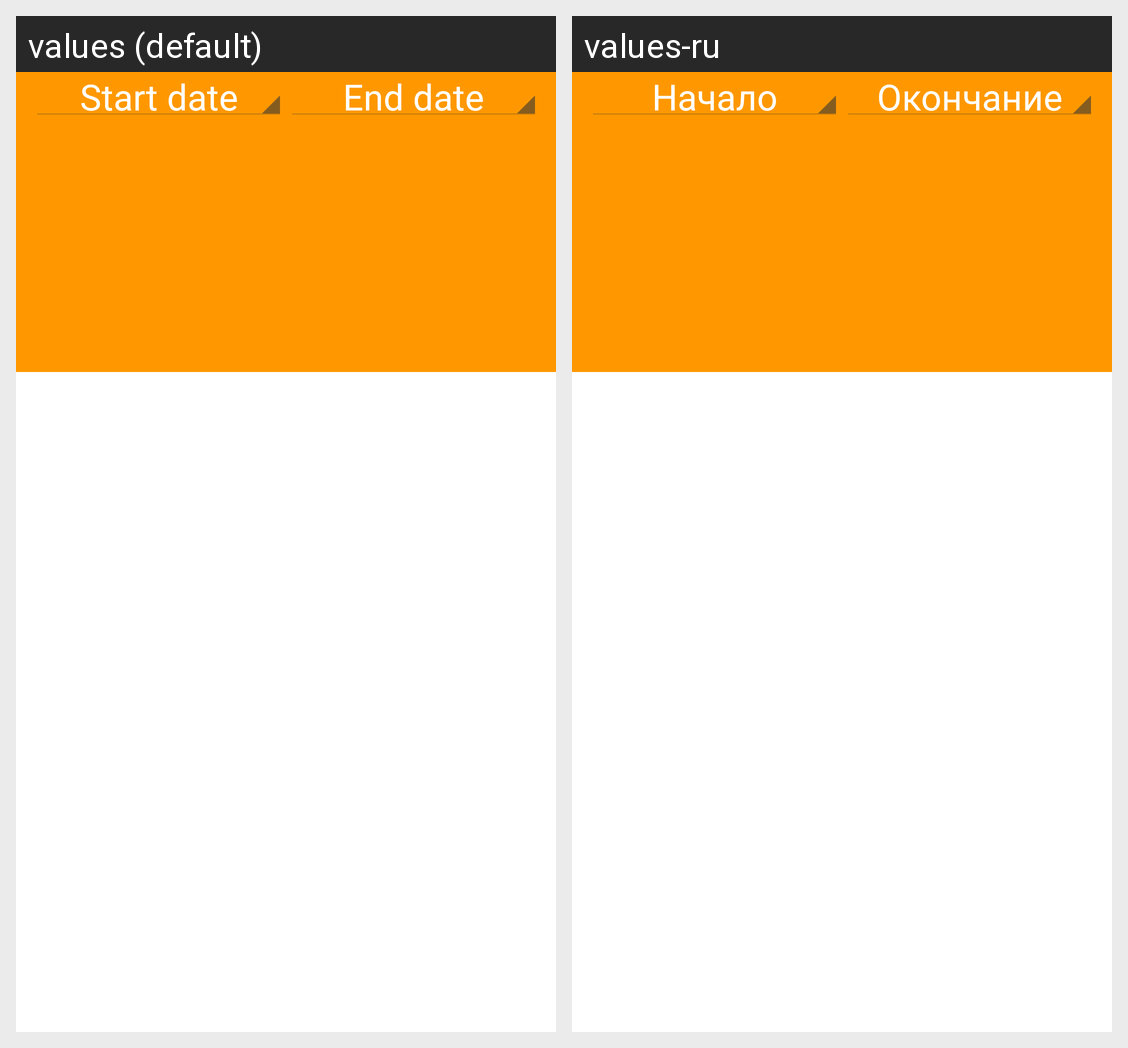

Locale-by-locale string values for the Android screen shown in this grid:
Android screen res/layout/fragment_main_calc.xml rendered under 2 locales, left to right: values (default), values-ru. Device: Nexus 5 (rendered at 1080×1920; each locale shown at half size, 540×960, under a caption strip naming it); theme AppTheme.
Strings drawn on this screen, with the default value and each locale's value (text and hints the layout hard-codes, and strings that could not be matched under every locale, appear in the picture but are not listed):

start_date
  values: Start date
  values-ru: Начало периода

end_date
  values: End date
  values-ru: Окончание периода
